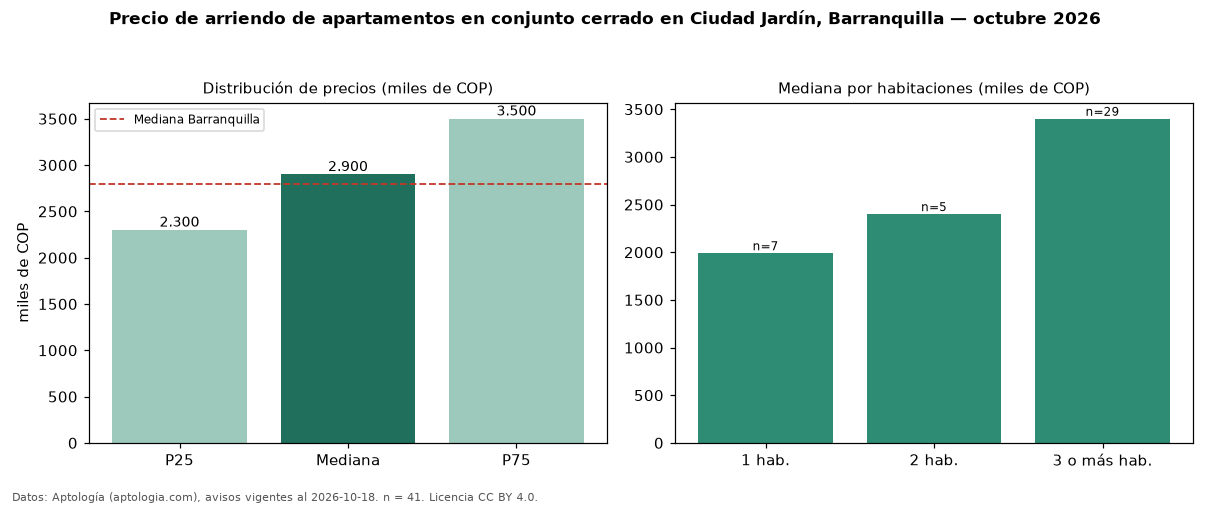

Values plotted in this chart, from the file beside it:
seccion, metrica, valor, moneda, n
filtro, conj, en conjunto cerrado, , 41
precio, p25, 2300000, COP, 41
precio, mediana, 2900000, COP, 41
precio, p75, 3500000, COP, 41
precio, minimo, 1450000, COP, 41
precio, maximo, 4550000, COP, 41
m2, mediana_precio_m2, 31250, COP, 41
m2, area_mediana_m2, 94.0, m2, 41
banos, mediana_banos, 2.0, , 
parqueadero, pct_con_parqueadero, 100.0, %, 41
estrato, estrato_mas_frecuente, 4, , 41
habitaciones, 1, 1990000, COP, 7
habitaciones, 2, 2400000, COP, 5
habitaciones, 3+, 3400000, COP, 29
ciudad, mediana_ciudad_referencia, 2800000, COP, 
ciudad, mediana_m2_ciudad, 33654, COP, 
fuente, fecha_datos, 2026-10-18, , 
fuente, atribucion, https://www.aptologia.com/arriendo/barra…, , 
fuente, licencia, CC BY 4.0, , 
